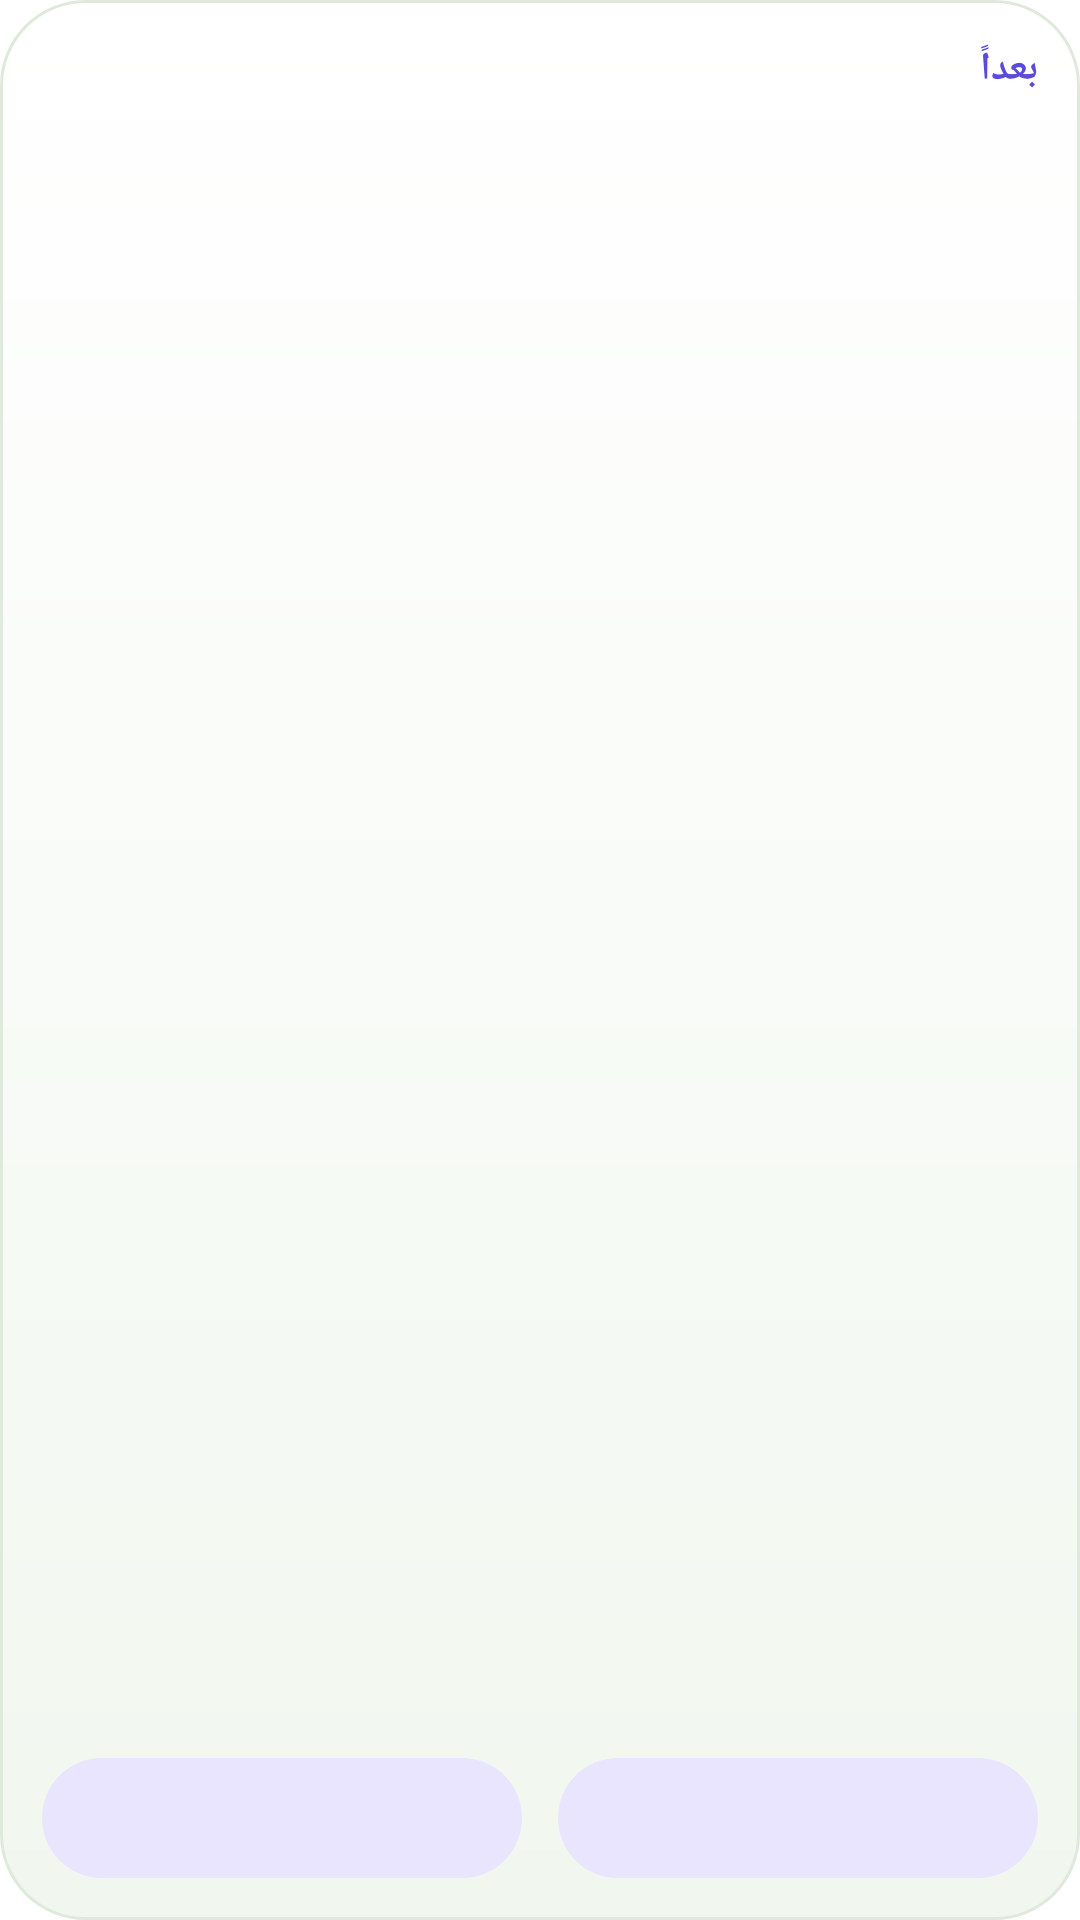

Produce the Android XML layout that renders to this screen, including the resource entries it uses.
<!-- AndroidManifest.xml: fallback theme Theme.MaterialComponents.DayNight.NoActionBar -->
<!-- res/layout/widget_list.xml -->
<?xml version="1.0" encoding="utf-8"?>
<LinearLayout xmlns:android="http://schemas.android.com/apk/res/android"
    android:id="@+id/widget_root"
    android:layout_width="match_parent"
    android:layout_height="match_parent"
    android:background="@drawable/widget_bg"
    android:orientation="vertical"
    android:padding="14dp">

    <TextView
        android:id="@+id/widget_title"
        android:layout_width="match_parent"
        android:layout_height="wrap_content"
        android:text="@string/widget_loading"
        android:textColor="@color/widget_accent"
        android:textSize="13sp"
        android:textStyle="bold" />

    <TextView
        android:id="@+id/widget_count"
        android:layout_width="match_parent"
        android:layout_height="wrap_content"
        android:layout_marginBottom="6dp"
        android:maxLines="1"
        android:textColor="@color/widget_text"
        android:textSize="18sp"
        android:textStyle="bold" />

    <TextView android:id="@+id/widget_item1" style="@style/WidgetListItem" />
    <TextView android:id="@+id/widget_item2" style="@style/WidgetListItem" />
    <TextView android:id="@+id/widget_item3" style="@style/WidgetListItem" />
    <TextView android:id="@+id/widget_item4" style="@style/WidgetListItem" />

    <FrameLayout
        android:layout_width="match_parent"
        android:layout_height="0dp"
        android:layout_weight="1" />

    <LinearLayout
        android:layout_width="match_parent"
        android:layout_height="wrap_content"
        android:orientation="horizontal">

        <TextView
            android:id="@+id/widget_add"
            android:layout_width="0dp"
            android:layout_height="40dp"
            android:layout_marginEnd="6dp"
            android:layout_weight="1"
            android:background="@drawable/widget_pill"
            android:gravity="center"
            android:textColor="@color/widget_pill_text"
            android:textSize="14sp"
            android:textStyle="bold" />

        <TextView
            android:id="@+id/widget_pick"
            android:layout_width="0dp"
            android:layout_height="40dp"
            android:layout_marginStart="6dp"
            android:layout_weight="1"
            android:background="@drawable/widget_pill"
            android:gravity="center"
            android:textColor="@color/widget_pill_text"
            android:textSize="14sp"
            android:textStyle="bold" />
    </LinearLayout>
</LinearLayout>
<!-- resources referenced by this layout -->
<resources>
  <color name="widget_accent">#5B4BDB</color>
  <color name="widget_pill_text">#3B3480</color>
  <color name="widget_text">#1F2A24</color>
  <!-- drawable widget_bg (drawable) -->
  <?xml version="1.0" encoding="utf-8"?>
  <shape xmlns:android="http://schemas.android.com/apk/res/android" android:shape="rectangle">
      <gradient android:angle="270" android:startColor="@color/widget_bg_top" android:endColor="@color/widget_bg_bottom" android:type="linear" />
      <stroke android:width="1dp" android:color="@color/widget_border" />
      <corners android:radius="28dp" />
  </shape>
  <!-- drawable widget_pill (drawable) -->
  <?xml version="1.0" encoding="utf-8"?>
  <shape xmlns:android="http://schemas.android.com/apk/res/android" android:shape="rectangle">
      <solid android:color="@color/widget_pill" />
      <corners android:radius="20dp" />
  </shape>
  <string name="widget_loading">بعداً</string>
  <style name="WidgetListItem">
          <item name="android:layout_width">match_parent</item>
          <item name="android:layout_height">wrap_content</item>
          <item name="android:paddingTop">3dp</item>
          <item name="android:paddingBottom">3dp</item>
          <item name="android:ellipsize">end</item>
          <item name="android:maxLines">1</item>
          <item name="android:textColor">@color/widget_text</item>
          <item name="android:textSize">14sp</item>
      </style>
  <color name="widget_bg_top">#FFFFFF</color>
  <color name="widget_bg_bottom">#F1F7EF</color>
  <color name="widget_border">#DFEADD</color>
  <color name="widget_pill">#E9E5FF</color>
</resources>
